2-way image classification set "dataset" from GitHub (l33klin/tensorflow_image_claadifier_demo); label vocabulary: bite, no bite.

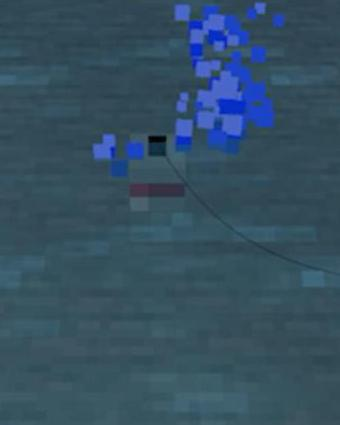
Label: bite

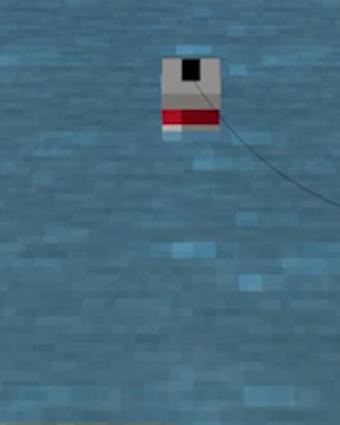
Label: no bite

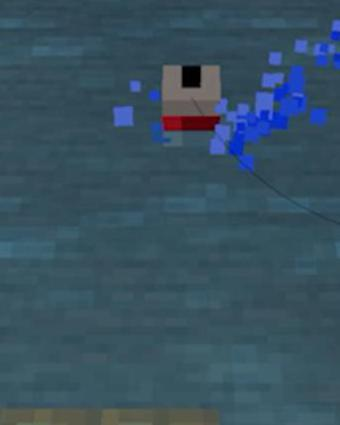
Label: bite

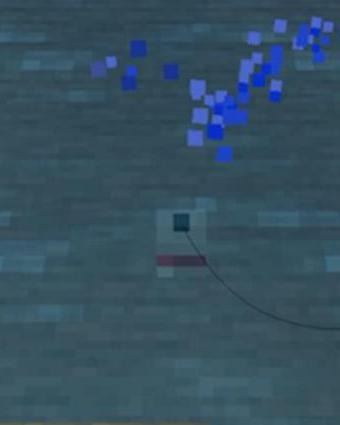
Label: bite

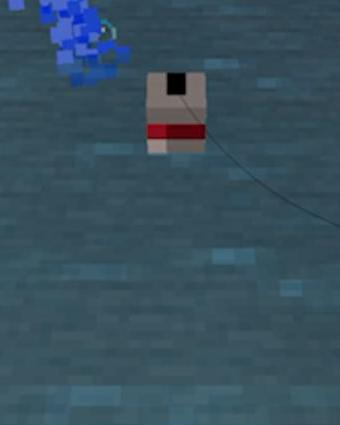
Label: no bite

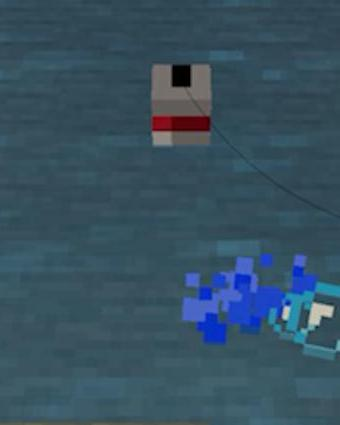
Label: no bite
